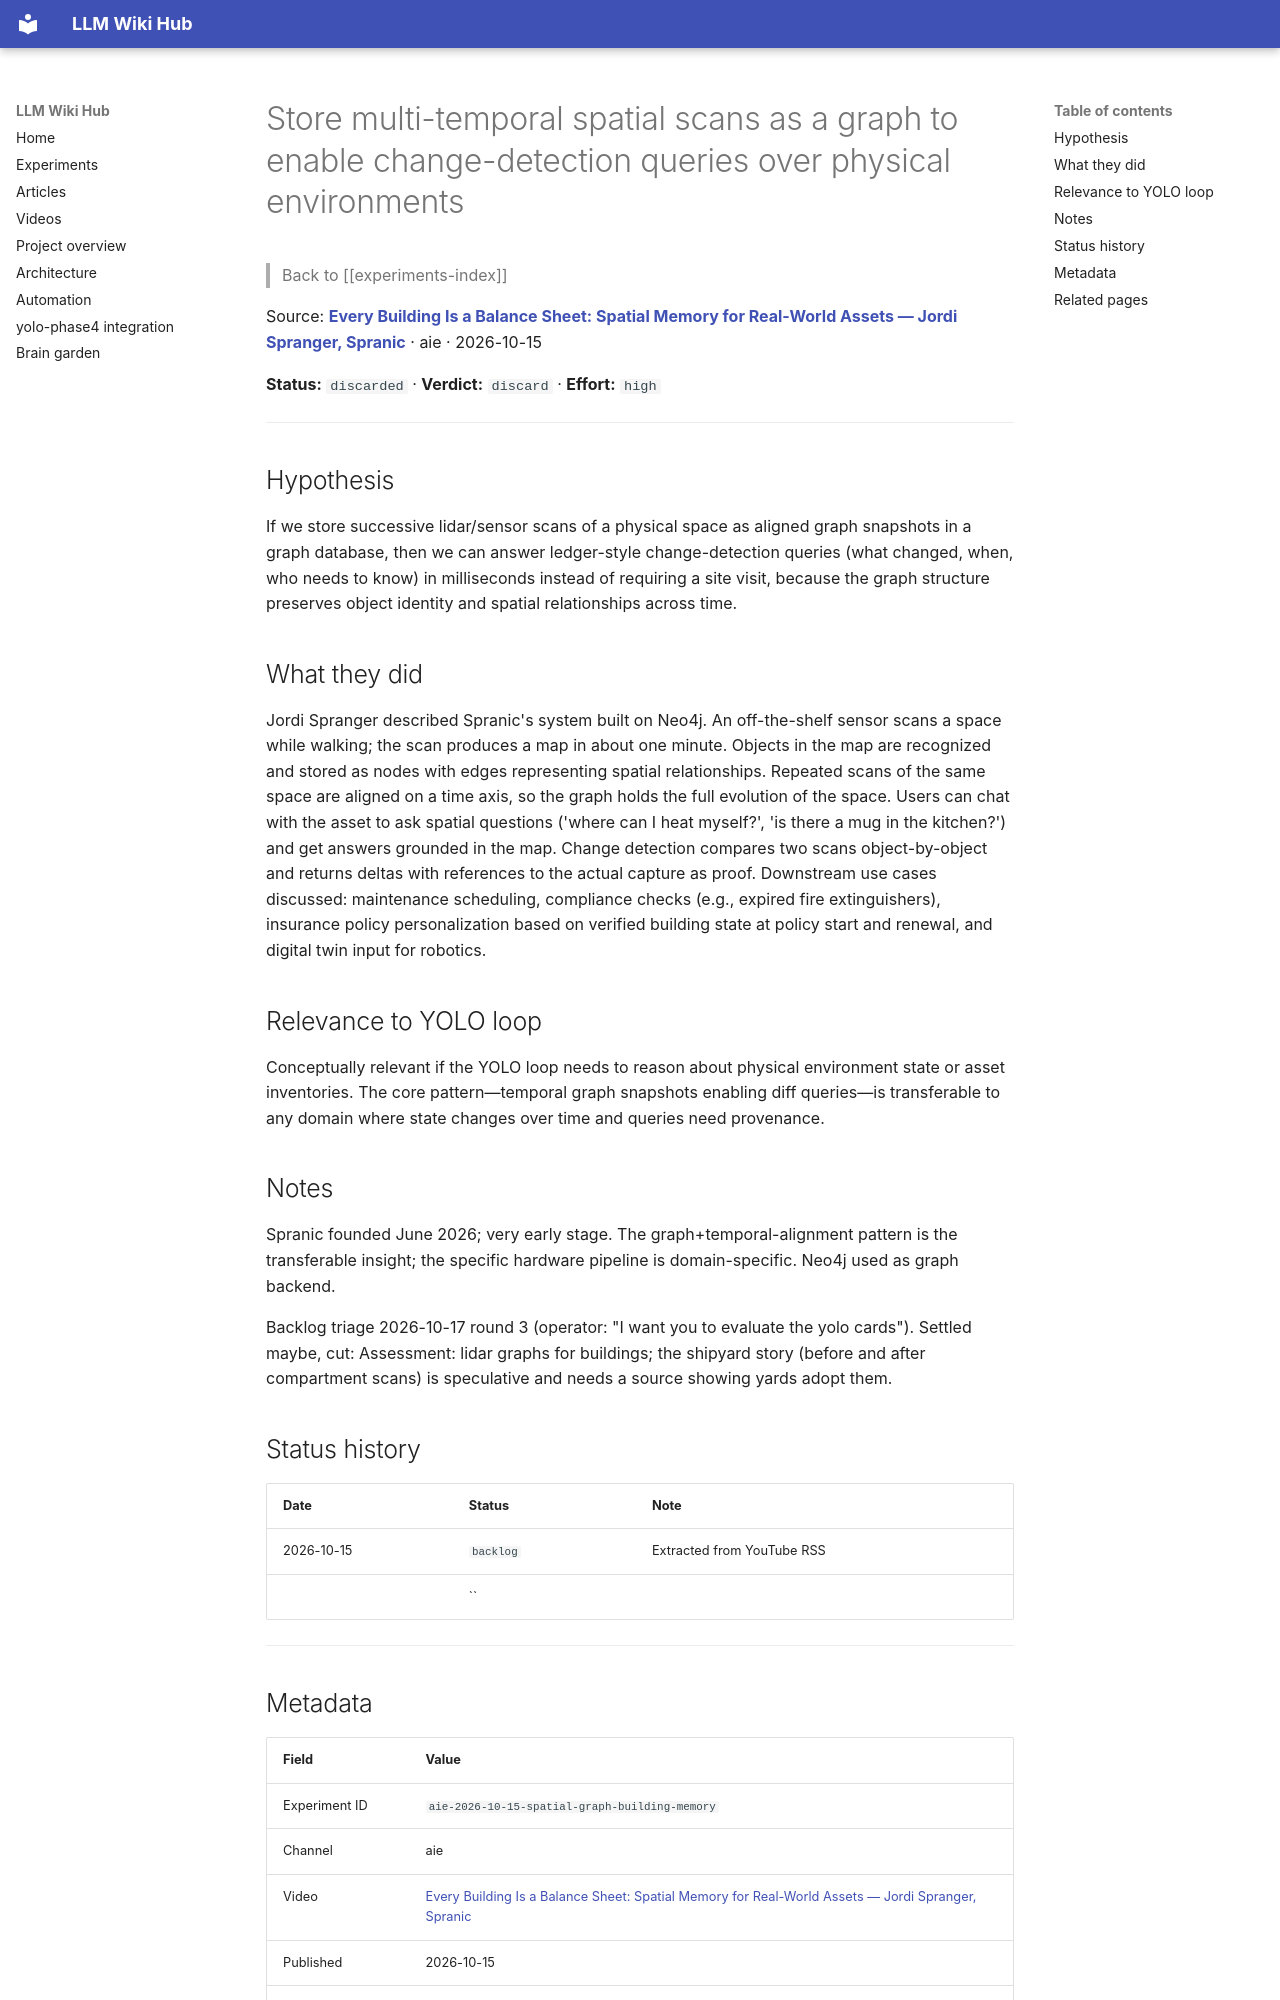

repository: Anguijm/llm-wiki-hub · page: experiments/aie-2026-10-15-spatial-graph-building-memory/index.html · generator: mkdocs

# Store multi-temporal spatial scans as a graph to enable change-detection queries over physical environments

> Back to [[experiments-index]]

Source: **[Every Building Is a Balance Sheet: Spatial Memory for Real-World Assets — Jordi Spranger, Spranic](https://www.youtube.com/watch?v=Fe4aSMXsOZ4)** · aie · 2026-10-15

**Status:** `discarded` · **Verdict:** `discard` · **Effort:** `high`

---

## Hypothesis

If we store successive lidar/sensor scans of a physical space as aligned graph snapshots in a graph database, then we can answer ledger-style change-detection queries (what changed, when, who needs to know) in milliseconds instead of requiring a site visit, because the graph structure preserves object identity and spatial relationships across time.

## What they did

Jordi Spranger described Spranic's system built on Neo4j. An off-the-shelf sensor scans a space while walking; the scan produces a map in about one minute. Objects in the map are recognized and stored as nodes with edges representing spatial relationships. Repeated scans of the same space are aligned on a time axis, so the graph holds the full evolution of the space. Users can chat with the asset to ask spatial questions ('where can I heat myself?', 'is there a mug in the kitchen?') and get answers grounded in the map. Change detection compares two scans object-by-object and returns deltas with references to the actual capture as proof. Downstream use cases discussed: maintenance scheduling, compliance checks (e.g., expired fire extinguishers), insurance policy personalization based on verified building state at policy start and renewal, and digital twin input for robotics.

## Relevance to YOLO loop

Conceptually relevant if the YOLO loop needs to reason about physical environment state or asset inventories. The core pattern—temporal graph snapshots enabling diff queries—is transferable to any domain where state changes over time and queries need provenance.

## Notes

Spranic founded June 2026; very early stage. The graph+temporal-alignment pattern is the transferable insight; the specific hardware pipeline is domain-specific. Neo4j used as graph backend.

Backlog triage 2026-10-17 round 3 (operator: "I want you to evaluate the yolo cards"). Settled maybe, cut: Assessment: lidar graphs for buildings; the shipyard story (before and after compartment scans) is speculative and needs a source showing yards adopt them.

## Status history

| Date | Status | Note |
|---|---|---|
| 2026-10-15 | `backlog` | Extracted from YouTube RSS |
|  | `` |  |

---
